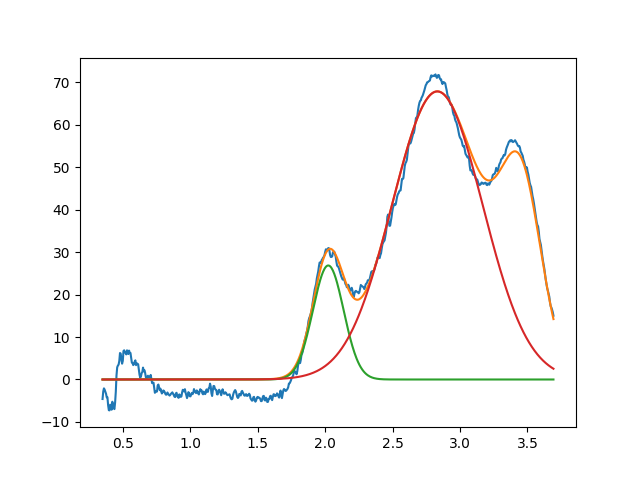

Source data for this figure (header and first rows):
2.023187222715315592e+00, 2.684116959114187040e+01, 2.687054059831486819e-01, 9.999999999999998890e-01
2.831797517955860322e+00, 6.781931126231543772e+01, 7.909366536627697730e-01, 9.999999999999998890e-01
3.454780949259499856e+00, 3.999999999999999289e+01, 3.572335027831091137e-01, 9.999999999999998890e-01
